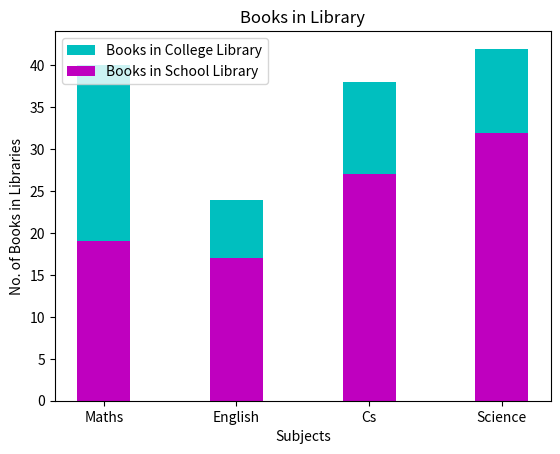

Generate this figure with matplotlib:
import matplotlib.pyplot as pl
x=['Maths','English','Cs','Science']
y1=[40,24,38,42]
y2=[19,17,27,32]
pl.title("Books in Library")
pl.xlabel('Subjects')
pl.ylabel('No. of Books in Libraries')
pl.bar(x,y1,color='c',label='Books in College Library',width=0.4)
pl.bar(x,y2,color='m',label='Books in School Library',width=0.4)
pl.legend()
pl.show()
